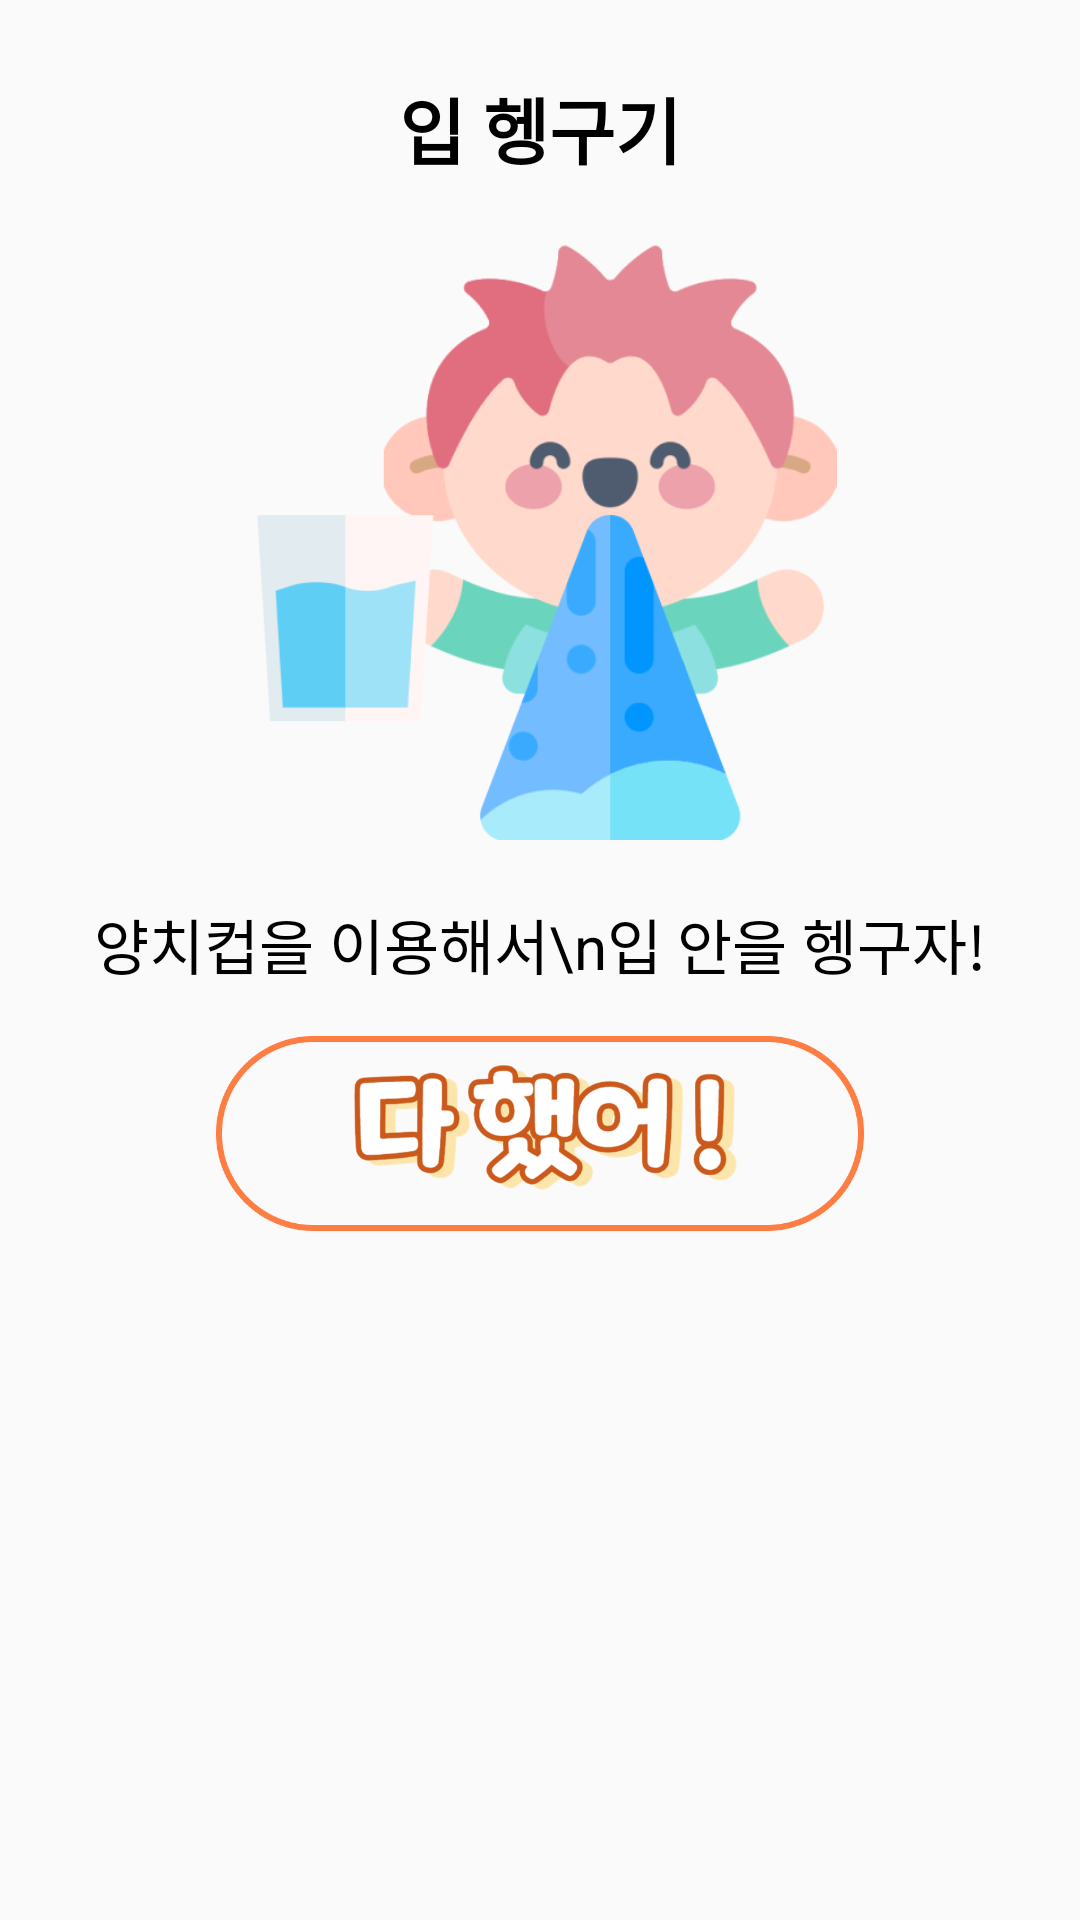

Layout XML and referenced resources for this Android screen:
<!-- AndroidManifest.xml: application theme Theme.holisticTracking -->
<!-- res/layout/activity_water_dialog.xml -->
<?xml version="1.0" encoding="utf-8"?>
<androidx.constraintlayout.widget.ConstraintLayout xmlns:android="http://schemas.android.com/apk/res/android"
    xmlns:tools="http://schemas.android.com/tools"
    android:layout_width="match_parent"
    android:layout_height="match_parent">

    

    <LinearLayout xmlns:android="http://schemas.android.com/apk/res/android"
        android:layout_width="wrap_content"
        android:layout_height="wrap_content"
        android:orientation="vertical"
        android:padding="25dp"
        android:layout_gravity="center"
        tools:ignore="MissingConstraints">

        
        <TextView
            android:id="@+id/labelTextView"
            android:layout_width="wrap_content"
            android:layout_height="wrap_content"
            android:text="입 헹구기"
            android:layout_gravity="center"
            android:textSize="24sp"
            android:textColor="@android:color/black"
            android:textStyle="bold"/>

        <FrameLayout
            android:layout_width="wrap_content"
            android:layout_height="240dp">

            <ImageView
                android:id="@+id/water_image"
                android:layout_width="wrap_content"
                android:layout_height="240dp"
                android:src="@drawable/water_image"
                android:padding="20dp"/>
        </FrameLayout>

        <TextView
            android:id="@+id/commentTextView"
            android:layout_width="wrap_content"
            android:layout_height="wrap_content"
            android:text="양치컵을 이용해서\n입 안을 헹구자!"
            android:textColor="@android:color/black"
            android:layout_gravity="center"
            android:gravity="center"
            android:textSize="20sp"
            android:layout_marginBottom="16dp" />

        
        <LinearLayout
            android:layout_width="match_parent"
            android:layout_height="wrap_content"
            android:orientation="horizontal"
            android:gravity="center">

            <Button
                android:id="@+id/confirmButton"
                android:layout_width="216dp"
                android:layout_height="65dp"
                android:background="@drawable/done_image" />
        </LinearLayout>

    </LinearLayout>
</androidx.constraintlayout.widget.ConstraintLayout>
<!-- resources referenced by this layout -->
<resources>
  <!-- drawable done_image: png bitmap (drawable, 77790 bytes) -->
  <!-- drawable water_image: png bitmap (drawable, 43388 bytes) -->
  <style name="Theme.holisticTracking" parent="Theme.AppCompat.Light.NoActionBar">
          
          <item name="colorPrimary">@color/blue_small</item>
          <item name="colorPrimaryVariant">@color/blue_big</item>
          <item name="colorOnPrimary">@color/navy</item>
          
          <item name="colorSecondary">@color/blue_big</item>
          <item name="colorSecondaryVariant">@color/teal_200</item>
          <item name="colorOnSecondary">@color/blue_big</item>
          
          <item name="android:statusBarColor" tools:targetApi="l">?attr/colorPrimary</item>
          <item name="colorAccent">@color/navy</item>
          
      </style>
  <color name="blue_small">#D7E9FE</color>
  <color name="blue_big">#489BF8</color>
  <color name="navy">#27489C</color>
  <color name="teal_200">#FF03DAC5</color>
</resources>
